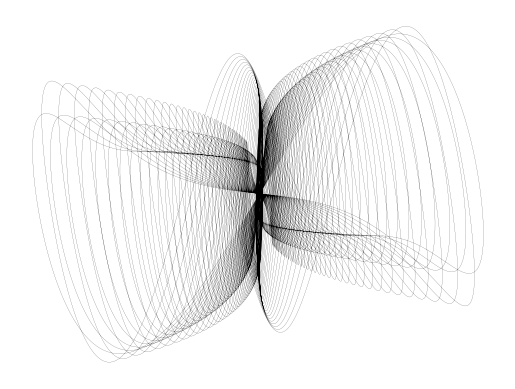

Source code (Python):
import numpy as np
import matplotlib.pyplot as plt

#parameters
n = 1000000
t = np.logspace(np.log10(10),np.log10(500),n)

# f represents frequency, p represents phase, A represents amplitude, d represents damping and t represents time

A = [1,4,2.5,4.5]
d = [.004, .007, .002, .0015]
f = [2,1,4,2.5]

# generate xy values pairs

x = A[0]*np.sin(t*f[0])*np.exp(-d[0]*t) + A[1]*np.sin(t*f[1])*np.exp(-d[1]*t)
y = A[2]*np.sin(t*f[2])*np.exp(-d[2]*t) + A[3]*np.sin(t*f[3])*np.exp(-d[3]*t)

#plot ! fun stuff
plt.plot(x, y, 'k', linewidth=.1)
plt.axis('off')
plt.show()

#elementary components
#plt.plot(np.sin(t*f[0])*np.exp(-d[0]*t), linewidth=.5)
#plt.show()
